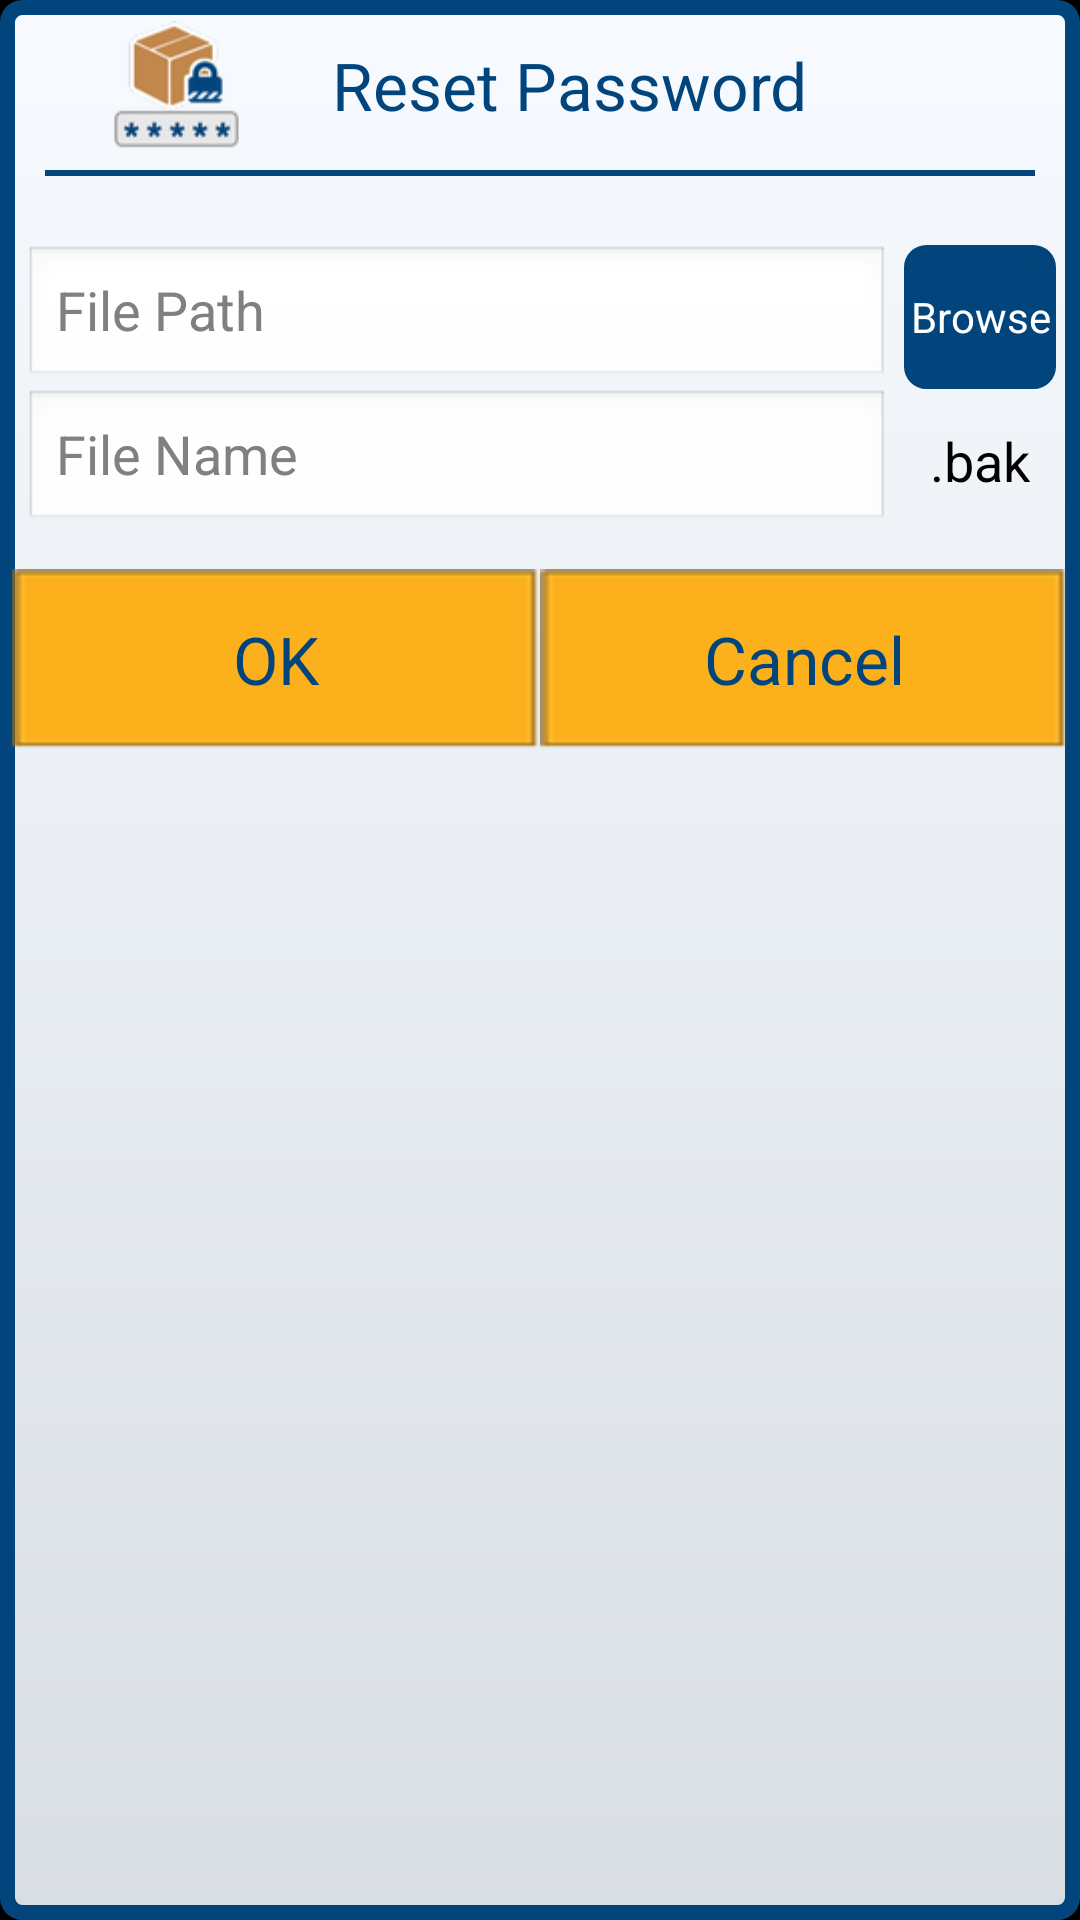

Write the Android layout XML for this screen, with the resource values it uses.
<!-- AndroidManifest.xml: application theme android:Theme.NoTitleBar -->
<!-- res/layout/dialog_select_file.xml -->
<?xml version="1.0" encoding="utf-8"?>

<LinearLayout xmlns:android="http://schemas.android.com/apk/res/android"
    android:layout_width="match_parent"
    android:layout_height="wrap_content"
    android:layout_gravity="center"
    android:layout_marginLeft="20dp"
    android:layout_marginRight="20dp"
    android:background="@drawable/border_dialog"
    android:orientation="vertical" >

    <LinearLayout
        android:id="@+id/layout_title"
        android:layout_width="match_parent"
        android:layout_height="wrap_content"
        android:layout_margin="5dp"
        android:orientation="horizontal"
        android:padding="2dp" >

        <ImageView
            android:id="@+id/icon_view"
            android:layout_width="0dp"
            android:layout_height="wrap_content"
            android:layout_weight="0.3"
            android:src="@drawable/ic_reset_pass" />

        <TextView
            android:id="@+id/text_title"
            style="@style/TextLarge"
            android:layout_width="0dp"
            android:layout_height="match_parent"
            android:layout_weight="0.7"
            android:text="@string/reset_pass" />
    </LinearLayout>

    <View
        android:id="@+id/separator"
        android:layout_width="fill_parent"
        android:layout_height="2dp"
        android:layout_below="@+id/layout_title"
        android:layout_marginBottom="15dp"
        android:layout_marginLeft="15dp"
        android:layout_marginRight="15dp"
        android:background="@drawable/line_bg" />

    <RelativeLayout
        android:id="@+id/content"
        android:layout_width="fill_parent"
        android:layout_height="wrap_content"
        android:layout_below="@+id/separator"
        android:padding="8dp" >

        <Button
            android:id="@+id/btn_browser"
            android:layout_width="wrap_content"
            android:layout_height="wrap_content"
            android:layout_alignBottom="@+id/filePath"
            android:layout_alignParentRight="true"
            android:layout_alignTop="@+id/filePath"
            android:layout_marginLeft="5dp"
            android:padding="2dp"
            android:background="@drawable/border_button"
            android:text="@string/browse"
            android:textColor="@color/white" />

        <EditText
            android:id="@+id/filePath"
            android:layout_width="fill_parent"
            android:layout_height="wrap_content"
            android:layout_toLeftOf="@id/btn_browser"
            android:hint="@string/file_path"
            android:singleLine="true" />

        <EditText
            android:id="@+id/filename"
            android:layout_width="fill_parent"
            android:layout_height="wrap_content"
            android:layout_alignRight="@id/filePath"
            android:layout_below="@id/filePath"
            android:hint="@string/file_name"
            android:singleLine="true" />

        <TextView
            android:id="@+id/file_extension"
            android:layout_width="wrap_content"
            android:layout_height="wrap_content"
            android:layout_alignBottom="@id/filename"
            android:layout_alignLeft="@id/btn_browser"
            android:layout_alignParentRight="true"
            android:layout_alignRight="@id/btn_browser"
            android:layout_alignTop="@id/filename"
            android:layout_below="@id/btn_browser"
            android:gravity="center"
            android:text="@string/bak"
            android:textAppearance="?android:attr/textAppearanceMedium"
            android:textColor="@color/black" />
    </RelativeLayout>

    <LinearLayout
        android:id="@+id/action_panel"
        android:layout_width="match_parent"
        android:layout_height="wrap_content"
        android:layout_below="@id/content"
        android:layout_centerHorizontal="true"
        android:padding="4dp" >

        <Button
            android:id="@+id/btn_ok"
            style="@style/KeyButtonDialog"
            android:layout_width="0dp"
            android:layout_height="60dp"
            android:layout_weight="1"
            android:text="@string/ok"
            android:textAppearance="?android:attr/textAppearanceLarge" />

        <Button
            android:id="@+id/btn_cancel"
            style="@style/KeyButtonDialog"
            android:layout_width="0dp"
            android:layout_height="60dp"
            android:layout_weight="1"
            android:text="@string/cancel"
            android:textAppearance="?android:attr/textAppearanceLarge" />
    </LinearLayout>

</LinearLayout>
<!-- resources referenced by this layout -->
<resources>
  <color name="black">#000000</color>
  <color name="white">#ffffff</color>
  <!-- drawable border_button (drawable) -->
  <shape xmlns:android="http://schemas.android.com/apk/res/android" >
    <stroke android:width="5dp" android:color="@color/blue_aris"/>
      <corners android:radius="5dp" />
  	<solid android:color="@color/blue_aris"/>
  
  </shape>
  <!-- drawable border_dialog (drawable) -->
  <shape xmlns:android="http://schemas.android.com/apk/res/android" >
    <stroke android:width="5dp" android:color="#02457c"/>
      <corners android:radius="5dp" />
  	
      <gradient
          android:angle="-90"
          android:endColor="#d9dee3"
          android:startColor="#f7fbff" />
  
  </shape>
  <!-- drawable ic_reset_pass: png bitmap (drawable-hdpi, 5830 bytes) -->
  <!-- drawable line_bg (drawable) -->
  <?xml version="1.0" encoding="utf-8"?>
  
  <shape xmlns:android="http://schemas.android.com/apk/res/android"
      android:shape="rectangle" >
  
      <solid android:color="@color/blue_aris" />
  
      <padding
          android:bottom="4dp"
          android:left="24dp"
          android:right="24dp"
          android:top="4dp" />
  
  </shape>
  <string name="bak">.bak</string>
  <string name="browse">Browse</string>
  <string name="cancel">Cancel</string>
  <string name="file_name">File Name</string>
  <string name="file_path">File Path</string>
  <string name="ok">OK</string>
  <string name="reset_pass">Reset Password</string>
  <style name="KeyButtonDialog">
          <item name="android:textAppearance">?android:attr/textAppearanceLarge</item>
          <item name="android:background">@drawable/button_bg</item>
          <item name="android:padding">0dp</item>
          <item name="android:gravity">center</item>
          <item name="android:textColor">@color/blue_aris</item>
      </style>
  <style name="TextLarge">
          <item name="android:textAppearance">?android:attr/textAppearanceLarge</item>
          <item name="android:gravity">left|center</item>
          <item name="android:textColor">@color/blue_aris</item>
      </style>
  <color name="blue_aris">#02457c</color>
  <!-- drawable button_bg (drawable) -->
  <?xml version="1.0" encoding="UTF-8"?>
  
  <selector xmlns:android="http://schemas.android.com/apk/res/android">
  
      <item android:drawable="@drawable/bg_btn_press" android:state_pressed="true"/>
      <item android:drawable="@drawable/bg_btn"></item>
  
  </selector>
  <!-- drawable bg_btn_press: png bitmap (drawable-hdpi, 526 bytes) -->
  <!-- drawable bg_btn: png bitmap (drawable-hdpi, 514 bytes) -->
</resources>
